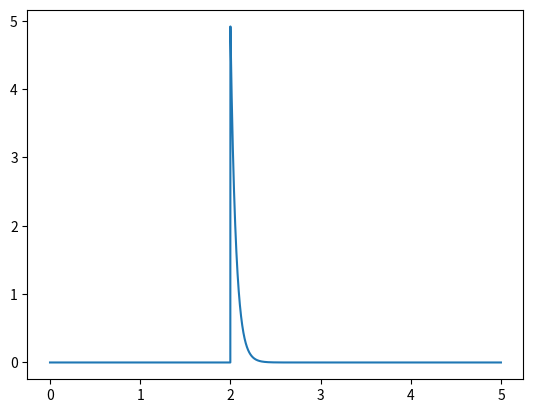

Generate this figure with matplotlib:
import numpy as np
import matplotlib.pyplot as plt
%matplotlib inline

ks = 100
b = 6
Ls0 = 0.2
L = 0.3
x1 = 0 - ks*L
dt = 0.001
t = np.arange(0,5,dt)

F = np.empty_like (t)
F[0] = 0

for i in range (1,len(t)):
    if t[i]>=2:
        L = 0.35
    dx1dt = -ks/b*x1 - ((ks**2)/b)*L
    x1 = x1 + dt*dx1dt
    F[i] = x1+ ks*L

plt.plot (t,F)
plt.show()